8-way image classification set "dataset_cleaned" from GitHub (elahemazloomian/traffic-vehicle-classification); label vocabulary: ambulance, autobus, kamyun, kamyunet, minibus, savari, taxi, vanet.

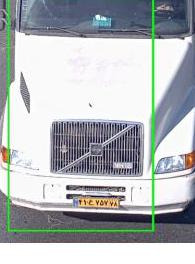
Label: kamyun

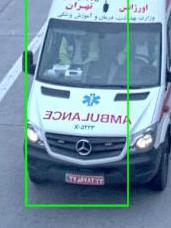
Label: ambulance

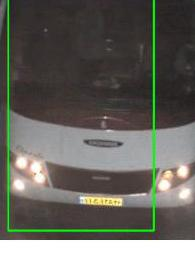
Label: autobus

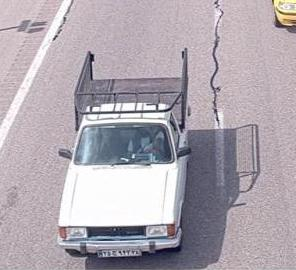
Label: vanet

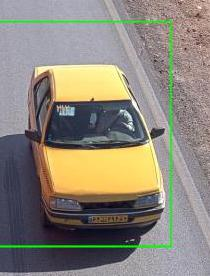
Label: taxi

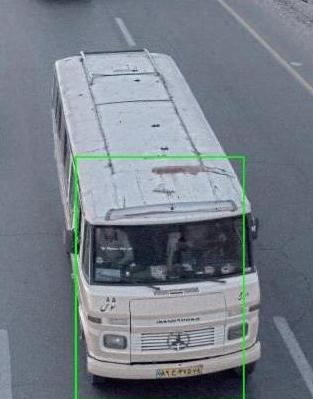
Label: minibus
